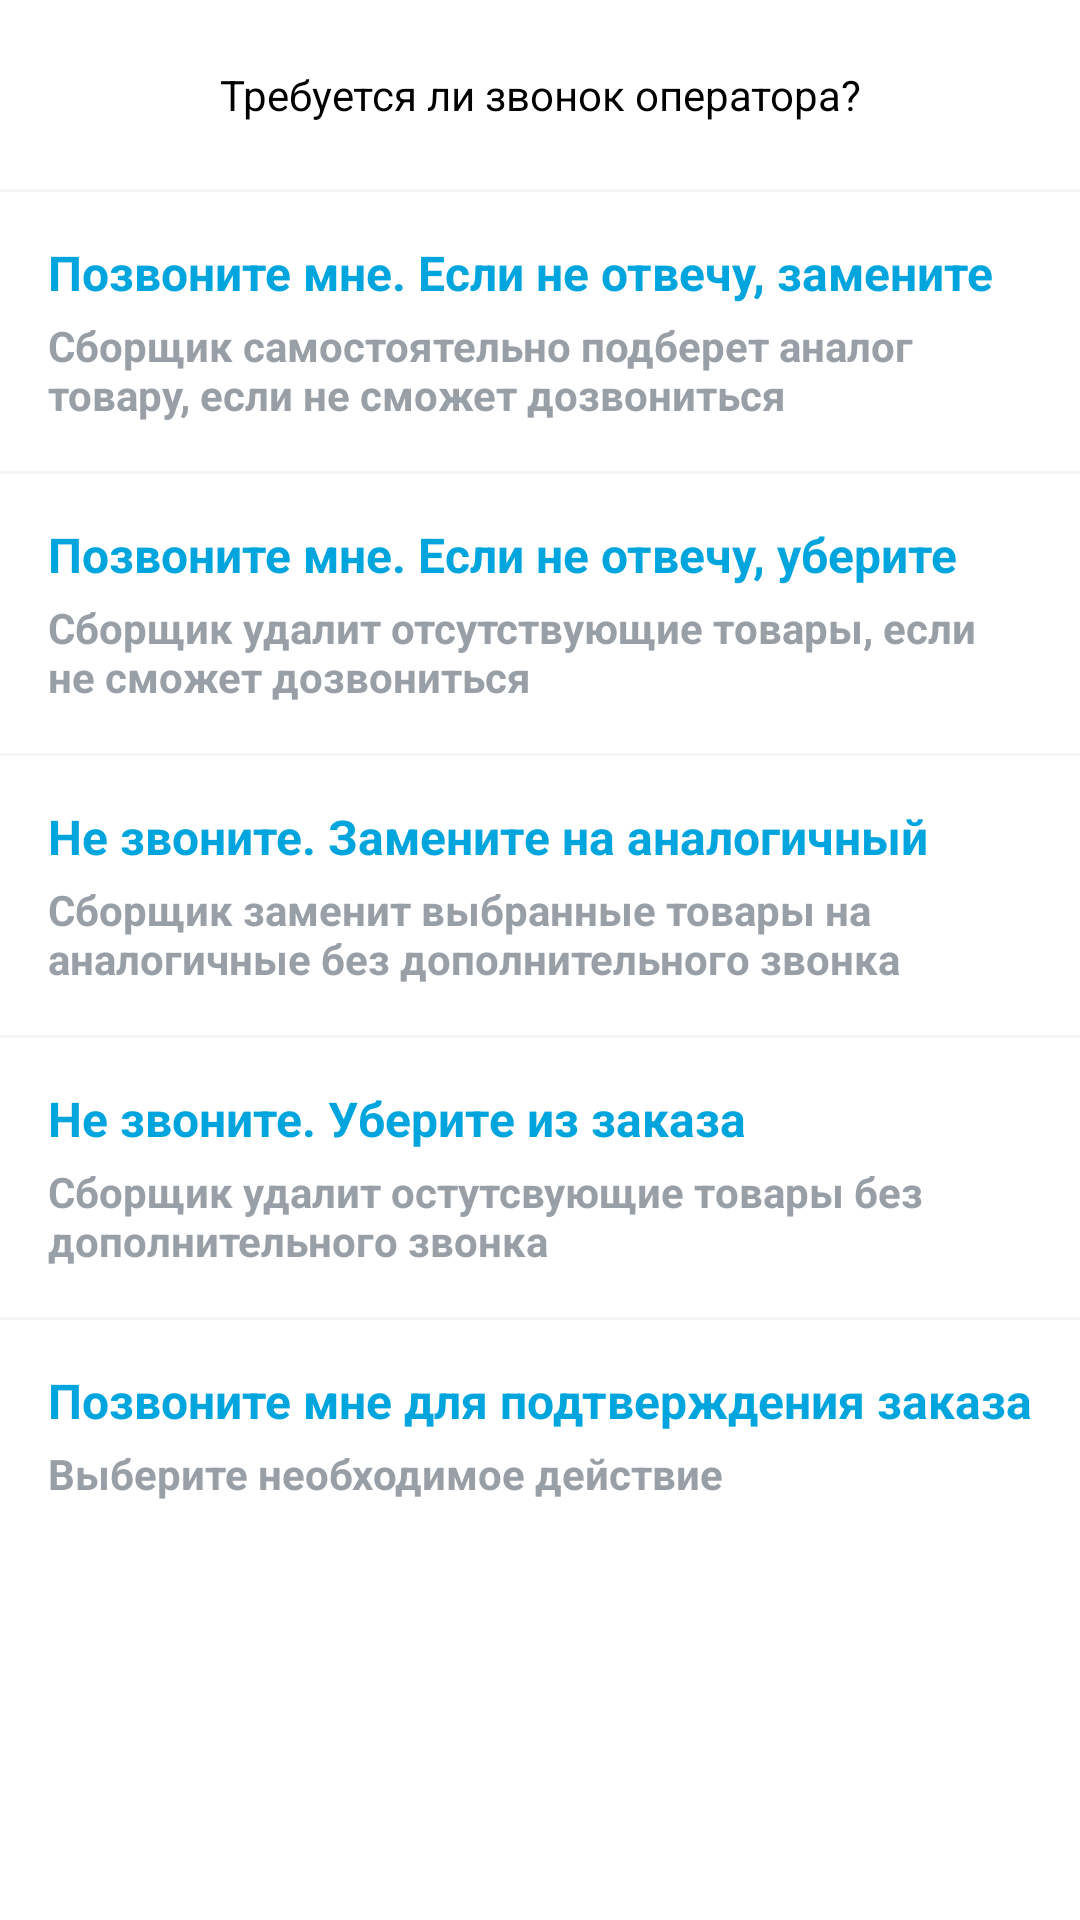

This screen was rendered from an Android layout file. Write that file and the resources it references.
<!-- AndroidManifest.xml: application theme Theme.AppSplash -->
<!-- res/layout/bs_check_delivery_actions.xml -->
<?xml version="1.0" encoding="utf-8"?>
<RelativeLayout xmlns:android="http://schemas.android.com/apk/res/android"
    xmlns:app="http://schemas.android.com/apk/res-auto"
    android:layout_width="match_parent"
    android:layout_height="match_parent">

    <LinearLayout
        android:layout_width="match_parent"
        android:layout_height="wrap_content"
        android:orientation="vertical">

        <TextView
            android:layout_width="match_parent"
            android:layout_height="wrap_content"
            android:gravity="center"
            android:padding="22dp"
            android:text="Требуется ли звонок оператора?"
            android:textSize="14sp" />

        <TextView
            android:layout_width="match_parent"
            android:layout_height="1dp"
            android:background="#F5F5F5" />

        <LinearLayout
            android:id="@+id/callMeChangeLL"
            android:layout_width="match_parent"
            android:layout_height="wrap_content"
            android:orientation="vertical"
            android:padding="16dp">

            <TextView
                android:layout_width="match_parent"
                android:layout_height="wrap_content"
                android:gravity="start"
                android:text="Позвоните мне. Если не отвечу, замените"
                android:textAllCaps="false"
                android:textColor="#00a5dd"
                android:textSize="16sp"
                android:textStyle="bold"
                app:fontFamily="@font/rotondac" />

            <TextView
                android:layout_width="match_parent"
                android:layout_height="wrap_content"
                android:layout_marginTop="4dp"
                android:gravity="start"
                android:text="Сборщик самостоятельно подберет аналог товару, если не сможет дозвониться"
                android:textAllCaps="false"
                android:textColor="#999FA7"
                android:textSize="14sp"
                android:textStyle="bold"
                app:fontFamily="@font/rotondac" />

        </LinearLayout>

        <TextView
            android:layout_width="match_parent"
            android:layout_height="1dp"
            android:background="#F5F5F5" />

        <LinearLayout
            android:id="@+id/callMeDontChangeLL"
            android:layout_width="match_parent"
            android:layout_height="wrap_content"
            android:orientation="vertical"
            android:padding="16dp">

            <TextView
                android:layout_width="match_parent"
                android:layout_height="wrap_content"
                android:gravity="start"
                android:text="Позвоните мне. Если не отвечу, уберите"
                android:textAllCaps="false"
                android:textColor="#00a5dd"
                android:textSize="16sp"
                android:textStyle="bold"
                app:fontFamily="@font/rotondac" />

            <TextView
                android:layout_width="match_parent"
                android:layout_height="wrap_content"
                android:layout_marginTop="4dp"
                android:gravity="start"
                android:text="Сборщик удалит отсутствующие товары, если не сможет дозвониться"
                android:textAllCaps="false"
                android:textColor="#999FA7"
                android:textSize="14sp"
                android:textStyle="bold"
                app:fontFamily="@font/rotondac" />

        </LinearLayout>

        <TextView
            android:layout_width="match_parent"
            android:layout_height="1dp"
            android:background="#F5F5F5" />

        <LinearLayout
            android:id="@+id/dontCallMeChangeLL"
            android:layout_width="match_parent"
            android:layout_height="wrap_content"
            android:orientation="vertical"
            android:padding="16dp">

            <TextView
                android:layout_width="match_parent"
                android:layout_height="wrap_content"
                android:gravity="start"
                android:text="Не звоните. Замените на аналогичный"
                android:textAllCaps="false"
                android:textColor="#00a5dd"
                android:textSize="16sp"
                android:textStyle="bold"
                app:fontFamily="@font/rotondac" />

            <TextView
                android:layout_width="match_parent"
                android:layout_height="wrap_content"
                android:layout_marginTop="4dp"
                android:gravity="start"
                android:text="Сборщик заменит выбранные товары на аналогичные без дополнительного звонка"
                android:textAllCaps="false"
                android:textColor="#999FA7"
                android:textSize="14sp"
                android:textStyle="bold"
                app:fontFamily="@font/rotondac" />

        </LinearLayout>

        <TextView
            android:layout_width="match_parent"
            android:layout_height="1dp"
            android:background="#F5F5F5" />

        <LinearLayout
            android:id="@+id/dontCallMeDontChangeLL"
            android:layout_width="match_parent"
            android:layout_height="wrap_content"
            android:orientation="vertical"
            android:padding="16dp">

            <TextView
                android:layout_width="match_parent"
                android:layout_height="wrap_content"
                android:gravity="start"
                android:text="Не звоните. Уберите из заказа"
                android:textAllCaps="false"
                android:textColor="#00a5dd"
                android:textSize="16sp"
                android:textStyle="bold"
                app:fontFamily="@font/rotondac" />

            <TextView
                android:layout_width="match_parent"
                android:layout_height="wrap_content"
                android:layout_marginTop="4dp"
                android:gravity="start"
                android:text="Сборщик удалит остутсвующие товары без дополнительного звонка"
                android:textAllCaps="false"
                android:textColor="#999FA7"
                android:textSize="14sp"
                android:textStyle="bold"
                app:fontFamily="@font/rotondac" />

        </LinearLayout>

        <TextView
            android:layout_width="match_parent"
            android:layout_height="1dp"
            android:background="#F5F5F5" />

        <LinearLayout
            android:id="@+id/callMeNewLL"
            android:layout_width="match_parent"
            android:layout_height="wrap_content"
            android:orientation="vertical"
            android:padding="16dp">

            <TextView
                android:layout_width="match_parent"
                android:layout_height="wrap_content"
                android:gravity="start"
                android:text="Позвоните мне для подтверждения заказа"
                android:textAllCaps="false"
                android:textColor="#00a5dd"
                android:textSize="16sp"
                android:textStyle="bold"
                app:fontFamily="@font/rotondac" />

            <TextView
                android:layout_width="match_parent"
                android:layout_height="wrap_content"
                android:layout_marginTop="4dp"
                android:gravity="start"
                android:text="Выберите необходимое действие"
                android:textAllCaps="false"
                android:textColor="#999FA7"
                android:textSize="14sp"
                android:textStyle="bold"
                app:fontFamily="@font/rotondac" />

        </LinearLayout>

        <androidx.appcompat.widget.AppCompatButton
            android:id="@+id/cancelWarnBs"
            style="@style/BlueButton"
            android:layout_width="match_parent"
            android:layout_height="wrap_content"
            android:layout_margin="16dp"
            android:layout_marginTop="18dp"
            android:gravity="center"
            android:text="Закрыть"
            android:textAllCaps="false"
            android:textColor="@color/white"
            android:textSize="16sp"
            android:textStyle="bold"
            app:fontFamily="@font/rotondac" />
    </LinearLayout>
</RelativeLayout>
<!-- resources referenced by this layout -->
<resources>
  <color name="white">#FFFFFFFF</color>
  <style name="Theme.AppSplash" parent="Theme.SplashScreen">
          
          <item name="windowSplashScreenBackground">@drawable/ic_splash</item>
          <item name="windowSplashScreenAnimatedIcon">@android:color/transparent</item>
          <item name="windowSplashScreenIconBackgroundColor">@android:color/transparent</item>
          <item name="windowSplashScreenAnimationDuration">0</item>
          <item name="postSplashScreenTheme">@style/Theme.Vodovoz</item>"
          <item name="popupMenuStyle">@style/Vodovoz.PopupMenu</item>
      </style>
  <!-- drawable ic_splash: webp bitmap (drawable, 92964 bytes) -->
  <style name="Theme.Vodovoz" parent="Theme.MaterialComponents.Light.NoActionBar">
          <item name="colorPrimary">@color/new_product_blue</item>
          <item name="colorPrimaryDark">@color/new_product_blue</item>
          <item name="colorOnPrimary">@color/white</item>
          <item name="colorAccent">@color/new_product_blue</item>
          <item name="colorControlActivated">@color/new_product_blue</item>
          <item name="materialAlertDialogTheme">@style/AlertDialog</item>
          <item name="android:statusBarColor">@color/white</item>
          <item name="popupMenuStyle">@style/Vodovoz.PopupMenu</item>
      </style>
  <style name="Vodovoz.PopupMenu" parent="android:Widget.Material.PopupMenu">
          <item name="android:popupElevation">0dp</item>
      </style>
  <color name="new_product_blue">#05A4FF</color>
  <style name="AlertDialog" parent="ThemeOverlay.MaterialComponents.MaterialAlertDialog">
          <item name="materialAlertDialogBodyTextStyle">@style/TextViewNormalBlack</item>
      </style>
  <style name="TextViewNormalBlack" parent="@style/Theme.AppCompat">
          <item name="android:textSize">16sp</item>
          <item name="android:textColor">@color/text_black_composable</item>
          <item name="fontFamily">@font/rotonda_normal</item>
      </style>
  <color name="text_black_composable">#222222</color>
</resources>
